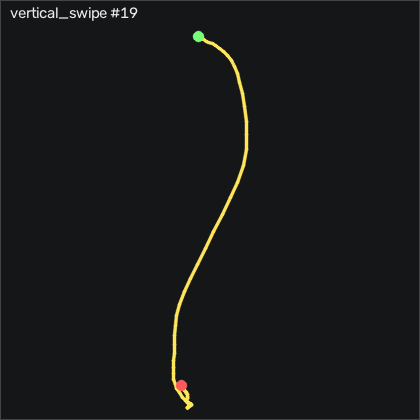

The file beside this chart, header and first rows:
t_s, ax, ay, az, gx, gy, gz, seq
0.00000, -0.177, -0.101, 0.893, 0.4298, -1.016, 1.204, 10070
0.01000, -0.169, -0.07800, 0.881, 0.7038, 0.1418, 1.662, 10071
0.02000, -0.14, -0.104, 0.842, -0.3022, 1.331, 2.515, 10072
0.03000, -0.12, -0.114, 0.809, 0.5818, 2.673, 3.582, 10073
0.04000, -0.121, -0.09700, 0.779, 2.777, 4.685, 4.284, 10074
0.05100, -0.11, -0.117, 0.722, 5.674, 6.27, 5.869, 10075
0.06000, -0.12, -0.08300, 0.678, 10.46, 7.978, 7.79, 10076
0.07000, -0.105, -0.06100, 0.607, 14.03, 8.618, 8.4, 10077
0.08000, -0.07700, -0.06200, 0.515, 18.3, 9.99, 10.93, 10078
0.09100, -0.04800, -0.05100, 0.418, 24.82, 12.31, 15.17, 10079
0.1, 0.01000, -0.04400, 0.286, 30.43, 14.2, 17.52, 10080
0.11, 0.04500, -0.00800, 0.19, 36.4, 17.98, 19.1, 10081
0.12, 0.09100, 0.03300, 0.103, 40.98, 22.4, 19.8, 10082
0.13, 0.132, 0.05400, 0.00500, 43.9, 28.28, 21.63, 10083
0.14, 0.177, 0.105, -0.07100, 45.46, 34.71, 22.82, 10084
0.15, 0.233, 0.15, -0.13, 43.3, 43.01, 22.55, 10085
0.16, 0.295, 0.138, -0.193, 37.65, 52.55, 21.81, 10086
0.17, 0.355, 0.112, -0.281, 32.44, 63.22, 20.41, 10087
0.18, 0.37, 0.113, -0.339, 31.01, 79.5, 21.33, 10088
0.19, 0.329, 0.106, -0.349, 30.64, 99.75, 24.71, 10089
0.2, 0.235, 0.07300, -0.328, 27.72, 120.2, 27.18, 10090
0.21, 0.103, 0.04000, -0.231, 23.75, 139.5, 28.46, 10091
0.221, -0.02500, -0.00500, -0.161, 17.14, 151.7, 23, 10092
0.23, -0.13, 0.02400, -0.118, 7.412, 158.8, 8.125, 10093
0.24, -0.259, 0.09800, -0.03800, -8.351, 164.8, -12.55, 10094
0.25, -0.391, 0.141, 0.06200, -31.8, 169.5, -34.37, 10095
0.261, -0.605, 0.104, 0.179, -57.47, 175.6, -50.56, 10096
0.27, -0.792, 0.03200, 0.343, -79.51, 179.3, -62.42, 10097
0.28, -0.983, -0.01900, 0.56, -90.94, 186.2, -60.75, 10098
0.29, -1.172, -0.07200, 0.798, -96, 189.4, -54.59, 10099
0.3, -1.46, -0.213, 1.053, -94.66, 187.2, -46.17, 10100
0.31, -1.483, -0.348, 1.245, -84.11, 169.2, -37.76, 10101
0.32, -1.574, -0.322, 1.266, -77.07, 151, -50.75, 10102
0.33, -1.754, -0.276, 1.52, -70.67, 151.9, -55.05, 10103
0.34, -1.827, -0.364, 1.629, -54.42, 141.2, -19.92, 10104
0.35, -1.628, -0.341, 1.487, -27.95, 120.8, 23.98, 10105
0.36, -1.493, -0.309, 1.325, -10.64, 107.5, 46.88, 10106
0.37, -1.428, -0.32, 1.277, -7.771, 103.5, 42.06, 10107
0.38, -1.417, -0.296, 1.341, -5.271, 101.8, 36.88, 10108
0.391, -1.411, -0.282, 1.342, -2.131, 93.5, 35.78, 10109
0.4, -1.424, -0.319, 1.331, -4.448, 82.89, 29.38, 10110
0.41, -1.452, -0.389, 1.388, -5.973, 76.06, 25.47, 10111
0.42, -1.44, -0.451, 1.371, -1.948, 68.98, 27.24, 10112
0.43, -1.404, -0.452, 1.319, 6.741, 61.51, 30.02, 10113
0.44, -1.371, -0.403, 1.274, 15, 55.48, 30.2, 10114
0.45, -1.291, -0.354, 1.184, 20.61, 47.92, 27.91, 10115
0.46, -1.235, -0.359, 1.079, 25.46, 43.28, 23.86, 10116
0.47, -1.284, -0.232, 1.153, 35, 46.18, 23.03, 10117
0.48, -1.193, -0.189, 0.995, 35.95, 32.12, 25.14, 10118
0.49, -1.087, -0.132, 0.879, 30.8, 21.12, 16.14, 10119
0.5, -1.078, -0.07900, 0.863, 19.85, 17.03, 3.521, 10120
0.51, -1.05, -0.04700, 0.842, 9.942, 11.94, -2.058, 10121
0.521, -0.995, -0.02700, 0.8, 0.5208, 5.539, -6.905, 10122
0.53, -0.962, -0.05300, 0.776, -7.832, 3.679, -8.735, 10123
0.54, -0.939, -0.09600, 0.763, -11.1, 5.417, -1.844, 10124
0.55, -0.937, -0.155, 0.779, -11.67, 7.917, 5.534, 10125
0.561, -0.933, -0.209, 0.775, -10.09, 7.246, 8.186, 10126
0.57, -0.914, -0.225, 0.767, -5.576, 4.624, 8.43, 10127
0.58, -0.911, -0.215, 0.749, 0.4298, 1.819, 8.643, 10128
0.59, -0.896, -0.17, 0.72, 5.765, -2.114, 7.851, 10129
... 23 more rows
